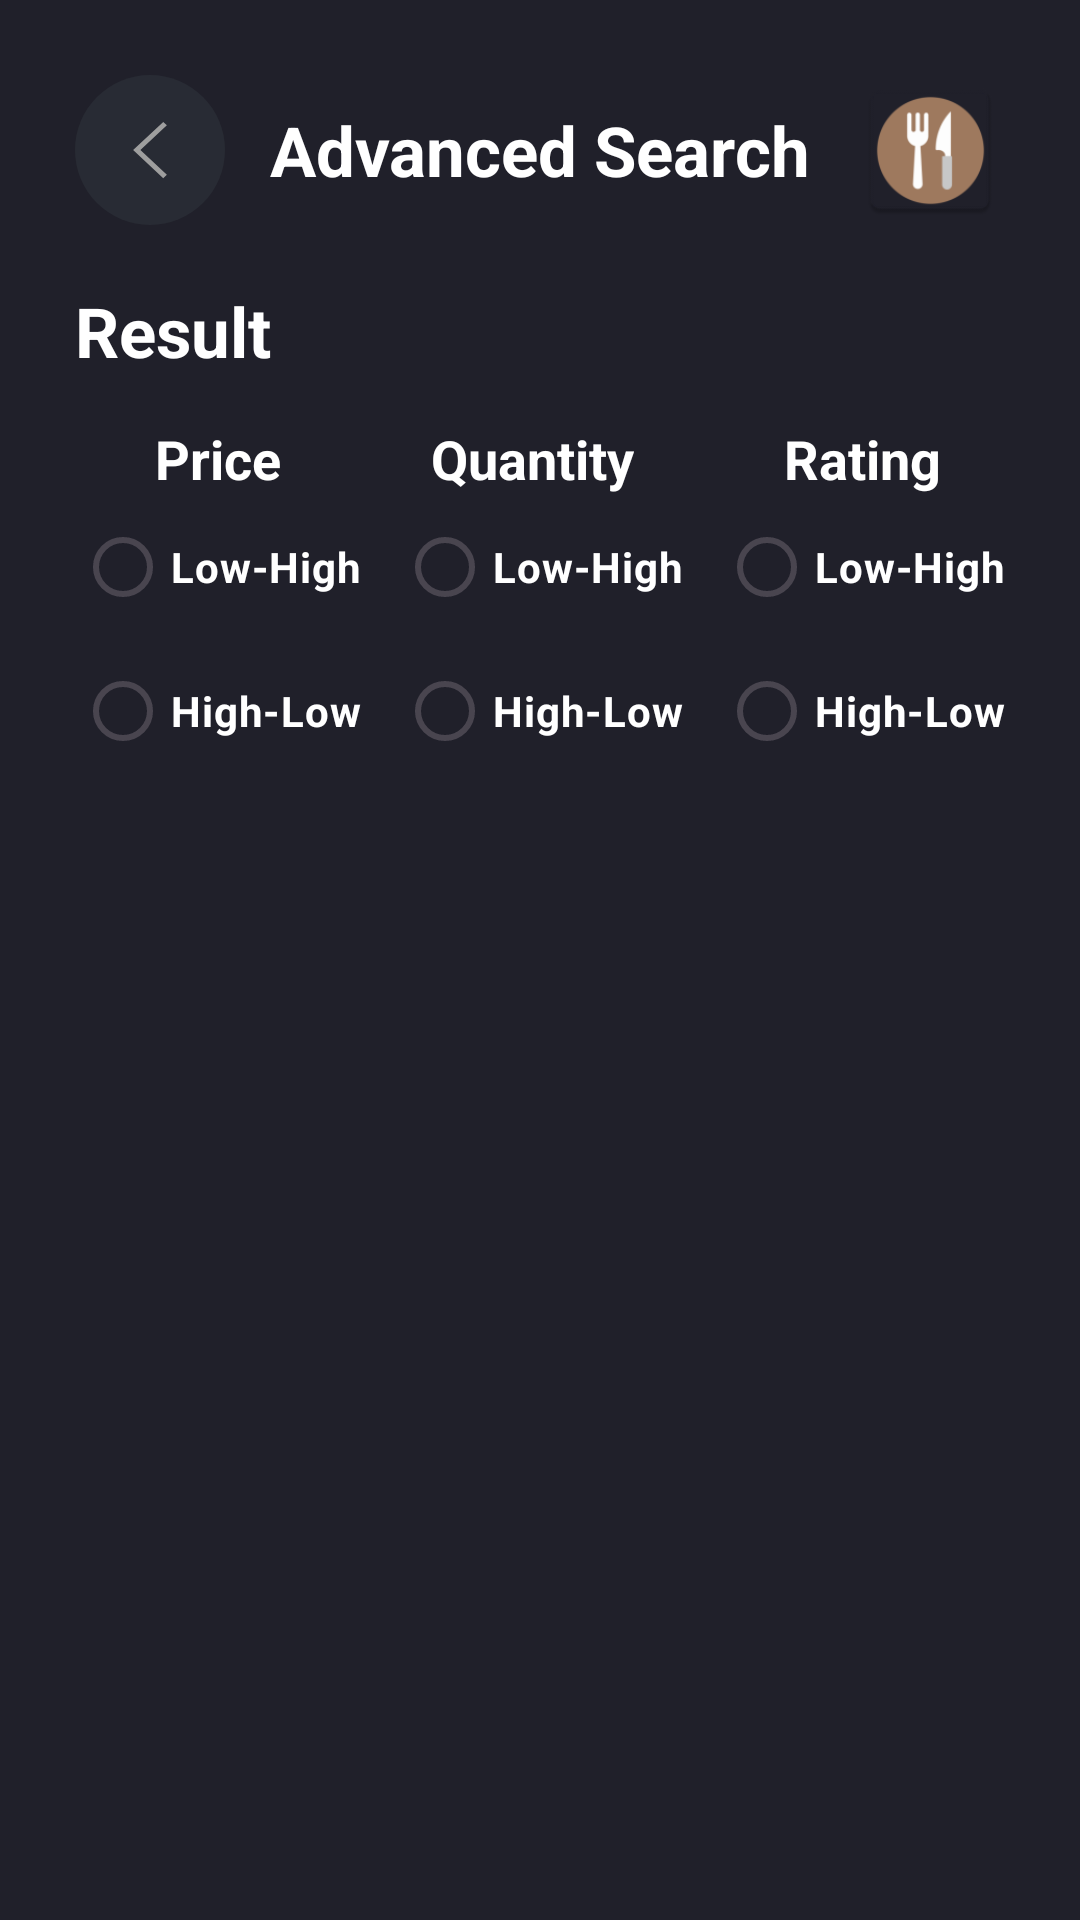

The Android layout XML behind this screen, and the referenced resources:
<!-- AndroidManifest.xml: application theme Theme.MomoFoods -->
<!-- res/layout/activity_advanced_search.xml -->
<?xml version="1.0" encoding="utf-8"?>
<androidx.constraintlayout.widget.ConstraintLayout xmlns:android="http://schemas.android.com/apk/res/android"
    xmlns:app="http://schemas.android.com/apk/res-auto"
    xmlns:tools="http://schemas.android.com/tools"
    android:id="@+id/main"
    android:layout_width="match_parent"
    android:layout_height="match_parent"
    android:background="@color/main_color"
    tools:context=".AdvancedSearchActivity">

    <ImageView
        android:id="@+id/imageView22"
        android:layout_width="50dp"
        android:layout_height="50dp"
        android:layout_marginTop="25dp"
        android:layout_marginEnd="25dp"
        android:src="@mipmap/ic_launcher"
        app:layout_constraintEnd_toEndOf="parent"
        app:layout_constraintTop_toTopOf="parent" />

    <ImageButton
        android:id="@+id/imageButton14"
        android:layout_width="50dp"
        android:layout_height="50dp"
        android:layout_marginStart="25dp"
        android:layout_marginTop="25dp"
        android:background="@drawable/navigationbar"
        android:src="@drawable/_11689_left_arrow_icon"
        app:layout_constraintStart_toStartOf="parent"
        app:layout_constraintTop_toTopOf="parent" />

    <TextView
        android:id="@+id/textView21"
        android:layout_width="0dp"
        android:layout_height="wrap_content"
        android:layout_marginTop="20dp"
        android:text="Result"
        android:textAlignment="textStart"
        android:textColor="@color/white"
        android:textSize="23sp"
        android:textStyle="bold"
        app:layout_constraintEnd_toEndOf="@+id/imageView22"
        app:layout_constraintStart_toStartOf="@+id/imageButton14"
        app:layout_constraintTop_toBottomOf="@+id/imageButton14" />

    <TextView
        android:id="@+id/textView149"
        android:layout_width="wrap_content"
        android:layout_height="wrap_content"
        android:text="Advanced Search"
        android:textAlignment="textStart"
        android:textColor="@color/white"
        android:textSize="23sp"
        android:textStyle="bold"
        app:layout_constraintBottom_toBottomOf="@+id/imageButton14"
        app:layout_constraintEnd_toStartOf="@+id/imageView22"
        app:layout_constraintStart_toEndOf="@+id/imageButton14"
        app:layout_constraintTop_toTopOf="@+id/imageButton14" />

    <RadioButton
        android:id="@+id/radioButton7"
        android:layout_width="wrap_content"
        android:layout_height="wrap_content"
        android:text="High-Low"
        android:textAlignment="textStart"
        android:textColor="@color/white"
        android:textStyle="bold"
        app:layout_constraintStart_toStartOf="@+id/radioButton10"
        app:layout_constraintTop_toBottomOf="@+id/radioButton10" />

    <RadioButton
        android:id="@+id/radioButton15"
        android:layout_width="wrap_content"
        android:layout_height="wrap_content"
        android:text="High-Low"
        android:textAlignment="textStart"
        android:textColor="@color/white"
        android:textStyle="bold"
        app:layout_constraintEnd_toStartOf="@+id/radioButton12"
        app:layout_constraintStart_toEndOf="@+id/radioButton7"
        app:layout_constraintTop_toBottomOf="@+id/radioButton14" />

    <RadioButton
        android:id="@+id/radioButton12"
        android:layout_width="wrap_content"
        android:layout_height="wrap_content"
        android:text="High-Low"
        android:textAlignment="textStart"
        android:textColor="@color/white"
        android:textStyle="bold"
        app:layout_constraintEnd_toEndOf="@+id/radioButton13"
        app:layout_constraintStart_toStartOf="@+id/radioButton13"
        app:layout_constraintTop_toBottomOf="@+id/radioButton13" />

    <RadioButton
        android:id="@+id/radioButton10"
        android:layout_width="wrap_content"
        android:layout_height="wrap_content"
        android:layout_marginStart="25dp"
        android:text="Low-High"
        android:textAlignment="textStart"
        android:textColor="@color/white"
        android:textStyle="bold"
        app:layout_constraintStart_toStartOf="parent"
        app:layout_constraintTop_toBottomOf="@+id/textView153" />

    <RadioButton
        android:id="@+id/radioButton14"
        android:layout_width="wrap_content"
        android:layout_height="wrap_content"
        android:text="Low-High"
        android:textAlignment="textStart"
        android:textColor="@color/white"
        android:textStyle="bold"
        app:layout_constraintEnd_toStartOf="@+id/radioButton13"
        app:layout_constraintStart_toEndOf="@+id/radioButton10"
        app:layout_constraintTop_toBottomOf="@+id/textView155" />

    <RadioButton
        android:id="@+id/radioButton13"
        android:layout_width="wrap_content"
        android:layout_height="wrap_content"
        android:text="Low-High"
        android:textAlignment="textStart"
        android:textColor="@color/white"
        android:textStyle="bold"
        app:layout_constraintEnd_toEndOf="@+id/textView21"
        app:layout_constraintTop_toTopOf="@+id/radioButton10" />

    <androidx.recyclerview.widget.RecyclerView
        android:id="@+id/advancedSearchRecyclerView"
        android:layout_width="0dp"
        android:layout_height="0dp"
        android:layout_marginStart="25dp"
        android:layout_marginTop="25dp"
        android:layout_marginEnd="25dp"
        android:layout_marginBottom="25dp"
        app:layout_constraintBottom_toBottomOf="parent"
        app:layout_constraintEnd_toEndOf="parent"
        app:layout_constraintStart_toStartOf="parent"
        app:layout_constraintTop_toBottomOf="@+id/radioButton15">

    </androidx.recyclerview.widget.RecyclerView>

    <TextView
        android:id="@+id/textView153"
        android:layout_width="wrap_content"
        android:layout_height="wrap_content"
        android:layout_marginTop="15dp"
        android:text="Price"
        android:textColor="@color/white"
        android:textSize="18sp"
        android:textStyle="bold"
        app:layout_constraintEnd_toEndOf="@+id/radioButton10"
        app:layout_constraintStart_toStartOf="@+id/textView21"
        app:layout_constraintTop_toBottomOf="@+id/textView21" />

    <TextView
        android:id="@+id/textView155"
        android:layout_width="wrap_content"
        android:layout_height="wrap_content"
        android:text="Quantity"
        android:textColor="@color/white"
        android:textSize="18sp"
        android:textStyle="bold"
        app:layout_constraintBottom_toTopOf="@+id/radioButton10"
        app:layout_constraintEnd_toStartOf="@+id/textView154"
        app:layout_constraintStart_toEndOf="@+id/textView153"
        app:layout_constraintTop_toTopOf="@+id/textView153" />

    <TextView
        android:id="@+id/textView154"
        android:layout_width="wrap_content"
        android:layout_height="wrap_content"
        android:text="Rating"
        android:textColor="@color/white"
        android:textSize="18sp"
        android:textStyle="bold"
        app:layout_constraintBottom_toTopOf="@+id/radioButton13"
        app:layout_constraintEnd_toEndOf="@+id/radioButton13"
        app:layout_constraintStart_toStartOf="@+id/radioButton13" />

</androidx.constraintlayout.widget.ConstraintLayout>
<!-- resources referenced by this layout -->
<resources>
  <color name="main_color">#20202A</color>
  <color name="white">#FFFFFFFF</color>
  <!-- drawable _11689_left_arrow_icon (drawable) -->
  <vector xmlns:android="http://schemas.android.com/apk/res/android"
      android:width= "30dp"
      android:height="30dp"
      android:viewportWidth="512"
      android:viewportHeight="512">
    <path
        android:fillColor="#9E9E9E"
        android:pathData="M352,115.4l-20.7,-19.4l-171.3,160l171.3,160l20.7,-19.3l-150.5,-140.7z"/>
  </vector>
  <!-- drawable navigationbar (drawable) -->
  <?xml version="1.0" encoding="utf-8"?>
  <shape
      xmlns:android="http://schemas.android.com/apk/res/android"
      android:shape="rectangle">
  
      <corners android:radius="30dp" />
  
      
      <solid android:color="#282B34" />
  
  </shape>
  <!-- mipmap ic_launcher: webp bitmap (mipmap-hdpi, 1792 bytes) -->
  <style name="Theme.MomoFoods" parent="Base.Theme.MomoFoods" />
  <style name="Base.Theme.MomoFoods" parent="Theme.Material3.DayNight.NoActionBar">
          
          
      </style>
</resources>
